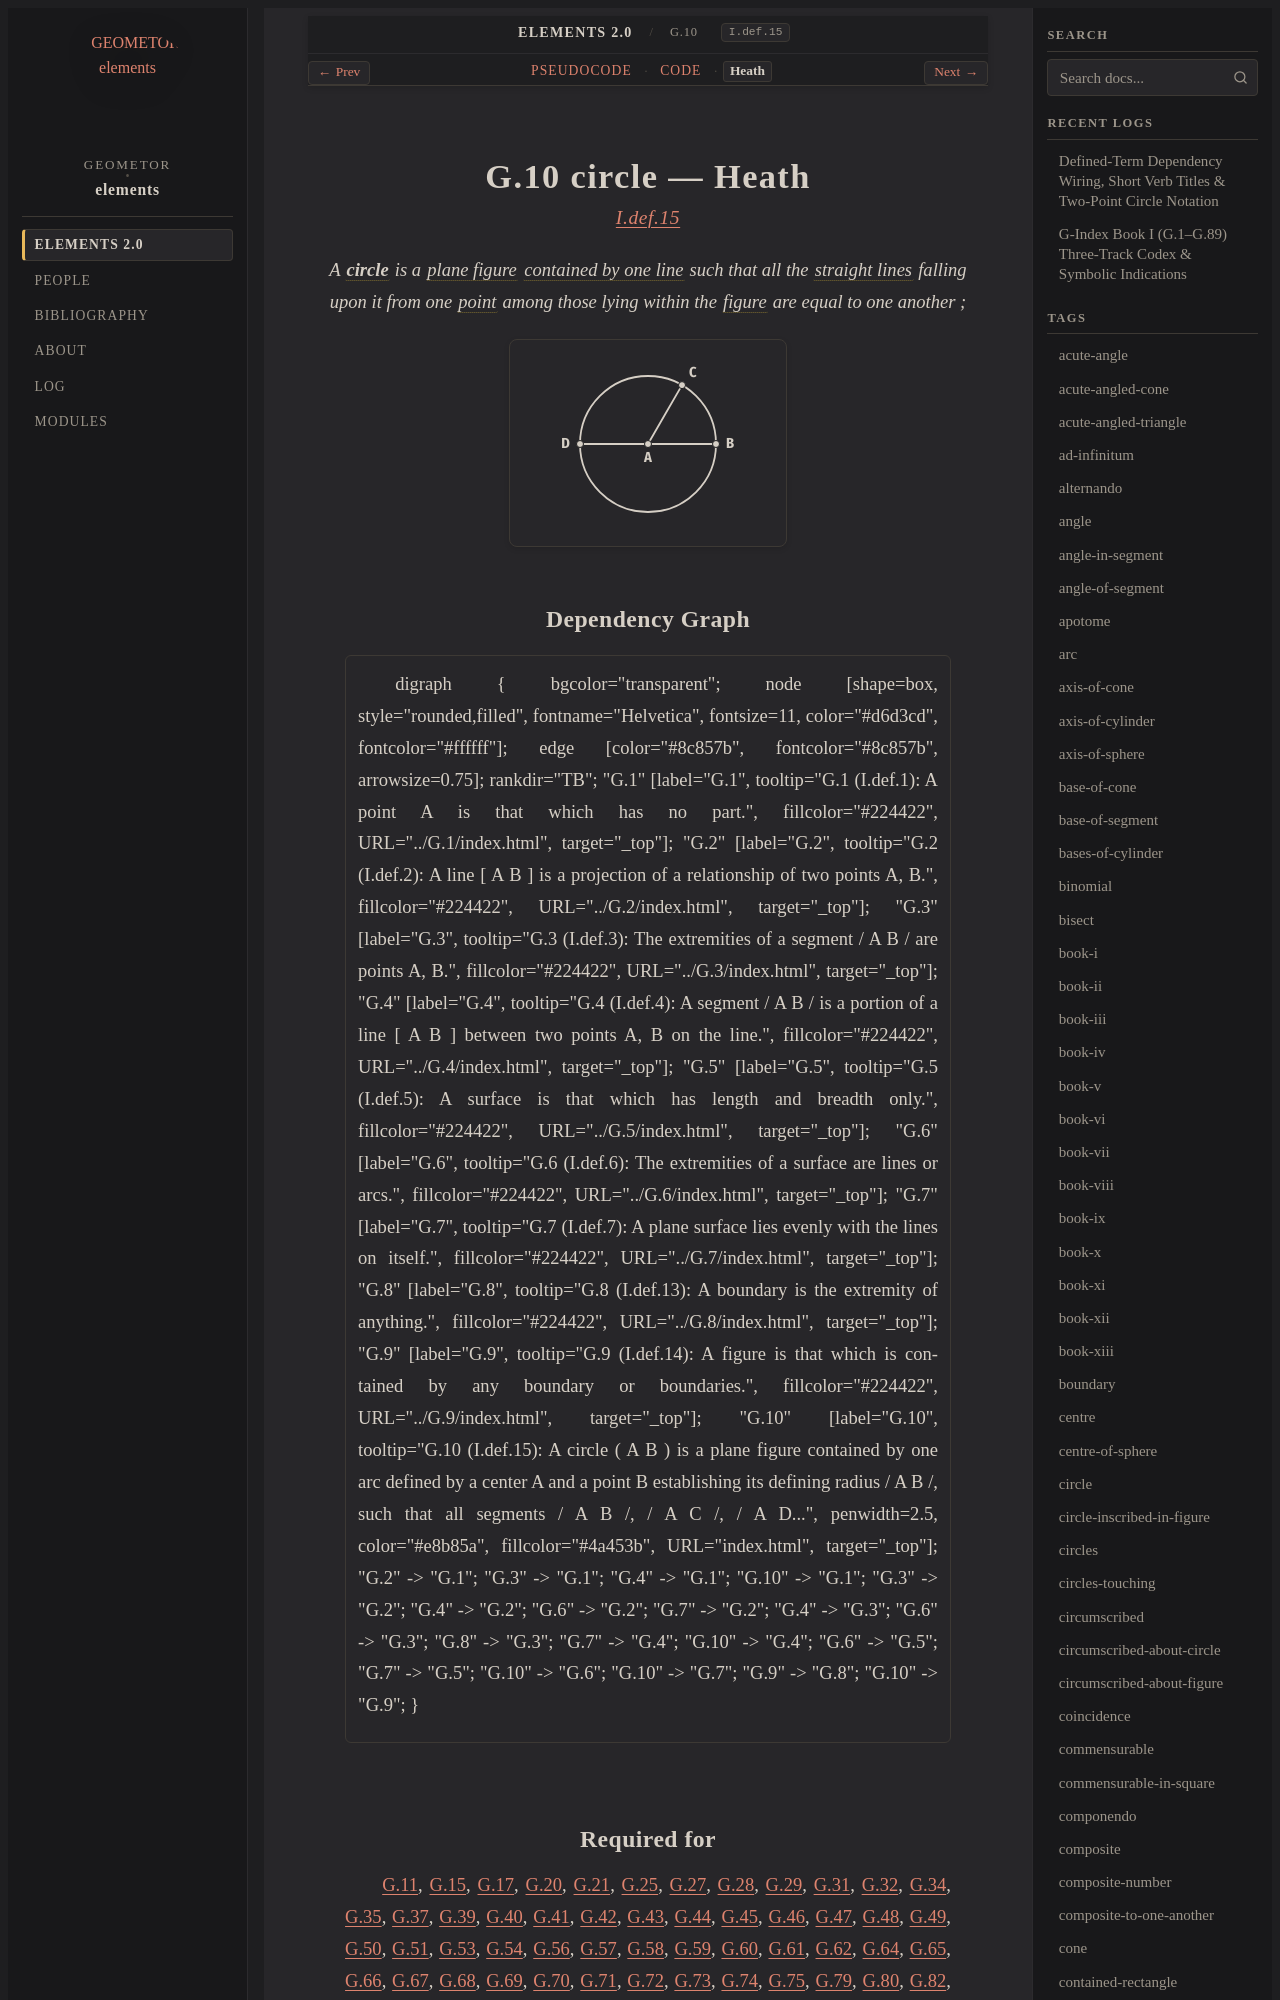

repository: geometor/elements · page: elements2/G.10/heath.html · generator: sphinx

:canonical_id: G.10
:original_id: I.def.15
:title: G.10 circle
:volume: I
:book: I
:type: def

G.10 circle — Heath
===================

.. rubric:: `I.def.15 <https://geometor.github.io/euclid/heath/volume_I/book_i/definitions/#i-def-15>`_

.. enunciation::

   A :term:`**circle** <circle>` is a :term:`plane figure <G.7>` :term:`contained by one line <G.6>` such that all the :term:`straight lines <G.4>` falling upon it from one :term:`point <G.1>` among those lying within the :term:`figure <G.9>` are equal to one another ;

.. picture:: g1.svg
   :alt: G.10 circle figure
